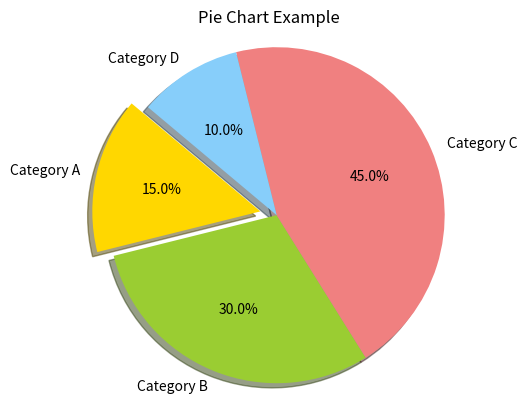
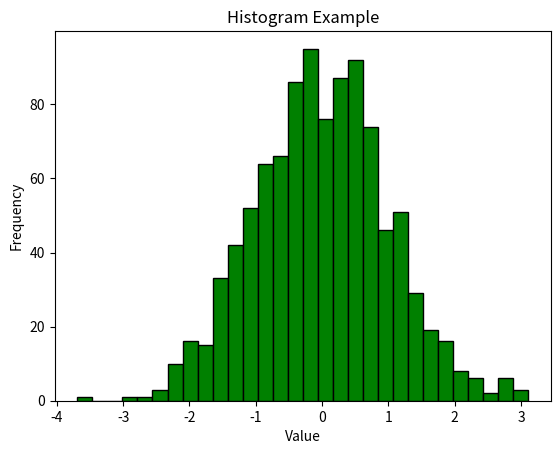
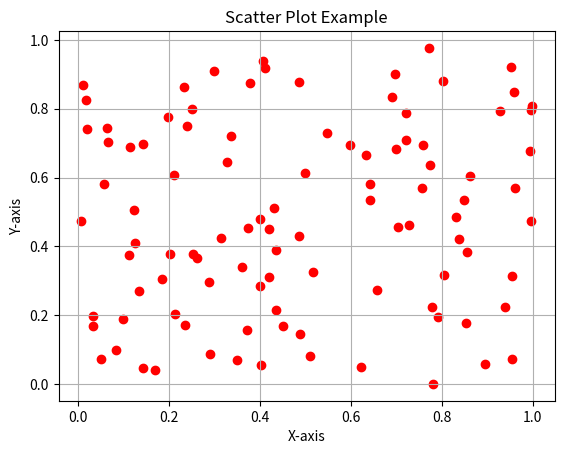

Recreate these plots in Python, in order.
"""
[redacted]
Date: 2024/5/29
Description: 
"""

import matplotlib.pyplot as plt
import numpy as np

# Data preparation
sizes = [15, 30, 45, 10]
labels = ['Category A', 'Category B', 'Category C', 'Category D']
colors = ['gold', 'yellowgreen', 'lightcoral', 'lightskyblue']
explode = (0.1, 0, 0, 0)  # explode the 1st slice

# Create a pie chart
plt.figure()
plt.pie(sizes, explode=explode, labels=labels, colors=colors, autopct='%1.1f%%', shadow=True, startangle=140)
plt.axis('equal')  # Equal aspect ratio ensures that pie is drawn as a circle.
plt.title('Pie Chart Example')
plt.show()

# Data preparation
data = np.random.randn(1000)

# Create a histogram
plt.figure()
plt.hist(data, bins=30, color='green', edgecolor='black')
plt.xlabel('Value')
plt.ylabel('Frequency')
plt.title('Histogram Example')
plt.show()

x = np.random.rand(100)
y = np.random.rand(100)

# Create a scatter plot
plt.figure()
plt.scatter(x, y, color='red', marker='o')
plt.xlabel('X-axis')
plt.ylabel('Y-axis')
plt.title('Scatter Plot Example')
plt.grid(True)
plt.show()


